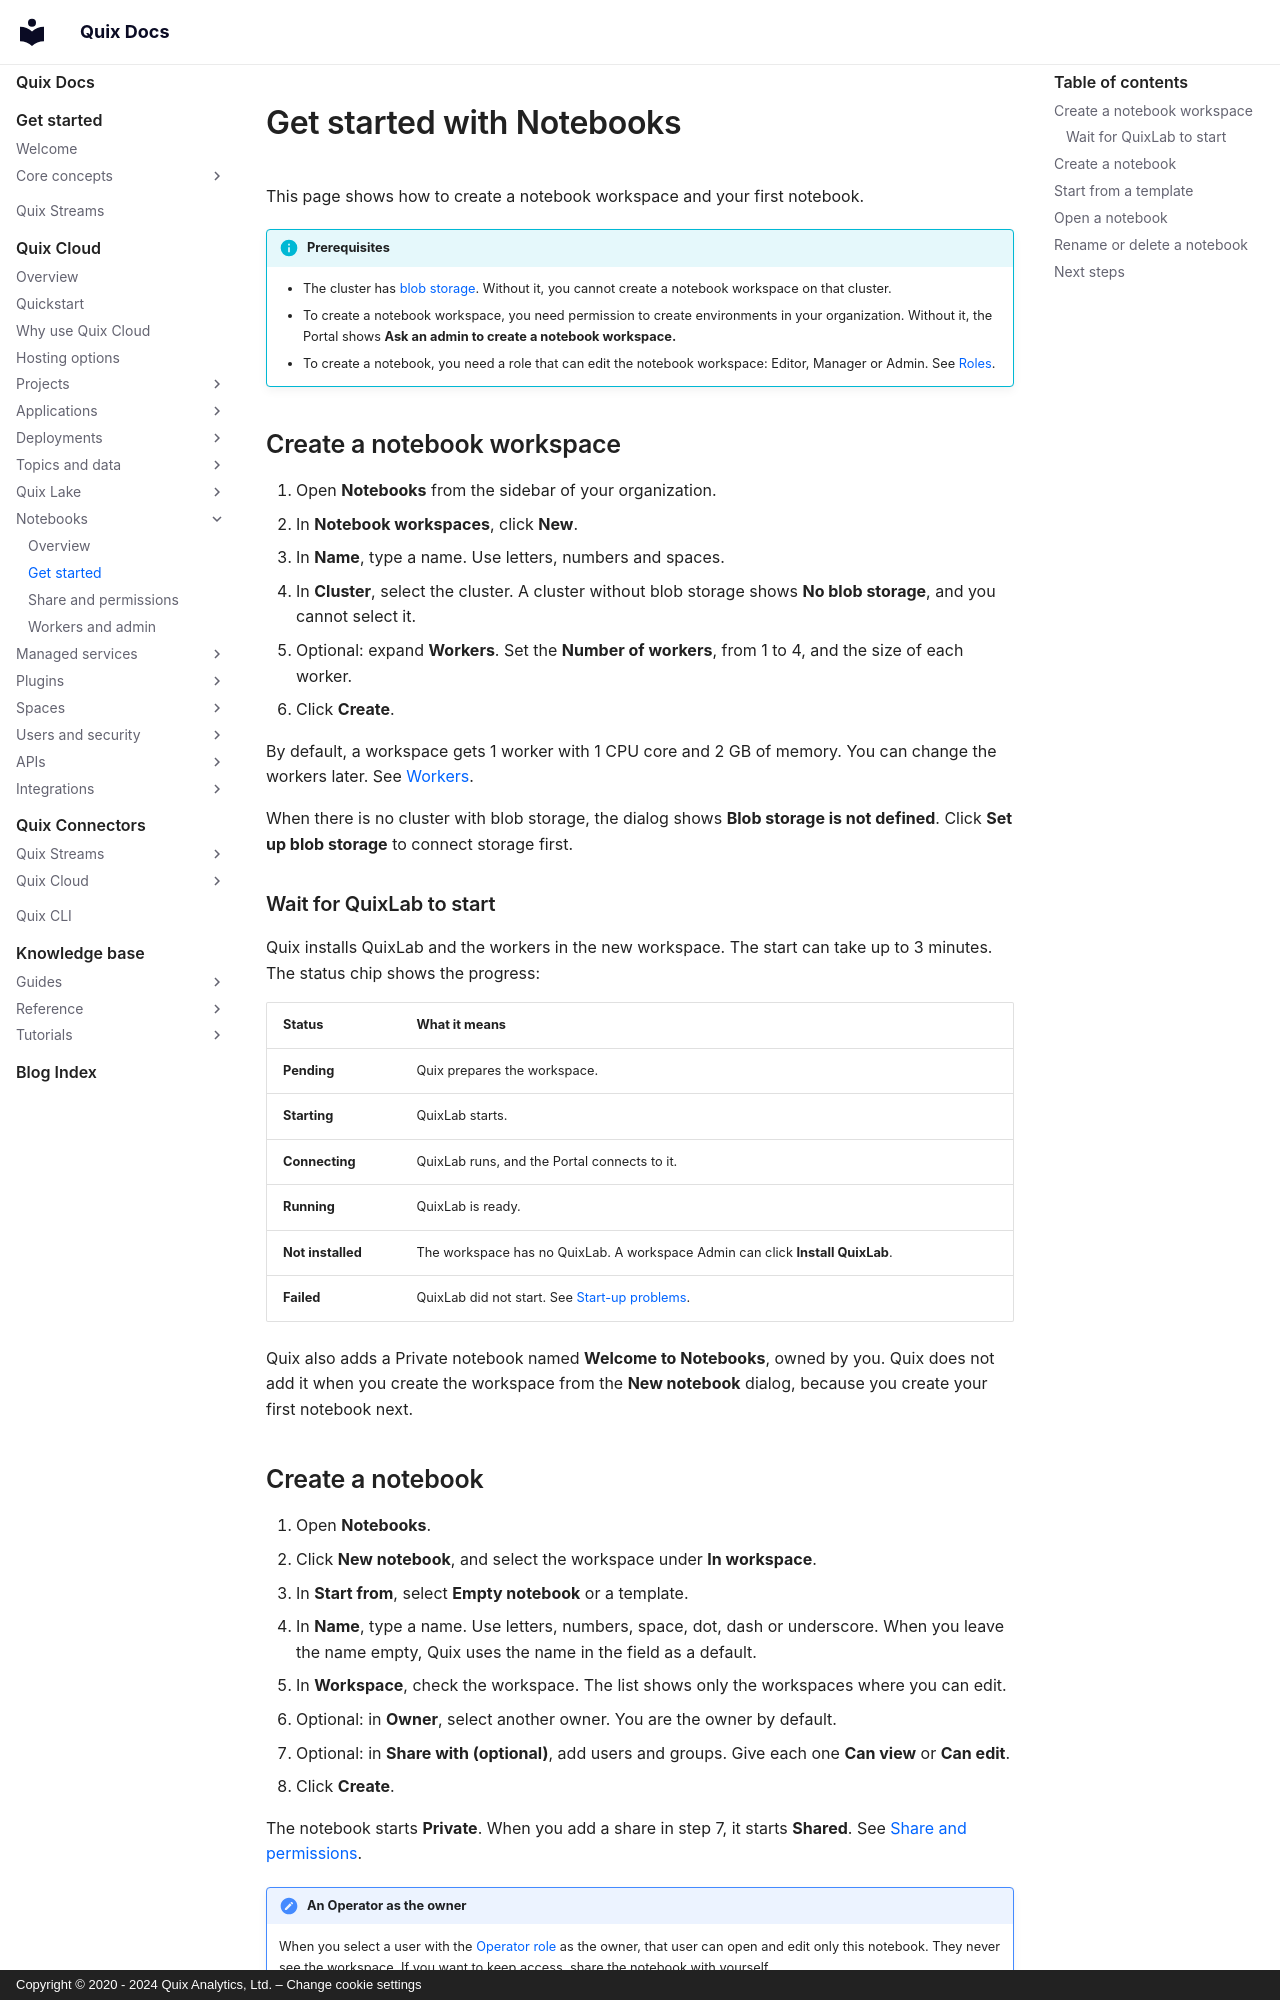

repository: quixio/quix-docs · page: quix-cloud/notebooks/get-started/index.html · generator: mkdocs · copyright: Copyright © 2020 - 2024 Quix Analytics, Ltd. – Change cookie settings

---
title: Get started with Notebooks
description: Create a notebook workspace, create your first notebook, and start a notebook from a template.
---

# Get started with Notebooks

This page shows how to create a notebook workspace and your first notebook.

!!! info "Prerequisites"
    - The cluster has [blob storage](../quix-lake/blob-storage.md). Without it, you cannot create a notebook workspace on that cluster.
    - To create a notebook workspace, you need permission to create environments in your organization. Without it, the Portal shows **Ask an admin to create a notebook workspace.**
    - To create a notebook, you need a role that can edit the notebook workspace: Editor, Manager or Admin. See [Roles](../roles.md).

## Create a notebook workspace

1. Open **Notebooks** from the sidebar of your organization.
2. In **Notebook workspaces**, click **New**.
3. In **Name**, type a name. Use letters, numbers and spaces.
4. In **Cluster**, select the cluster. A cluster without blob storage shows **No blob storage**, and you cannot select it.
5. Optional: expand **Workers**. Set the **Number of workers**, from 1 to 4, and the size of each worker.
6. Click **Create**.

By default, a workspace gets 1 worker with 1 CPU core and 2 GB of memory. You can change the workers later. See [Workers](./workers-and-admin.md#workers).

When there is no cluster with blob storage, the dialog shows **Blob storage is not defined**. Click **Set up blob storage** to connect storage first.

### Wait for QuixLab to start

Quix installs QuixLab and the workers in the new workspace. The start can take up to 3 minutes. The status chip shows the progress:

| Status | What it means |
|---|---|
| **Pending** | Quix prepares the workspace. |
| **Starting** | QuixLab starts. |
| **Connecting** | QuixLab runs, and the Portal connects to it. |
| **Running** | QuixLab is ready. |
| **Not installed** | The workspace has no QuixLab. A workspace Admin can click **Install QuixLab**. |
| **Failed** | QuixLab did not start. See [Start-up problems](./workers-and-admin.md#start-up-problems). |

Quix also adds a Private notebook named **Welcome to Notebooks**, owned by you. Quix does not add it when you create the workspace from the **New notebook** dialog, because you create your first notebook next.
